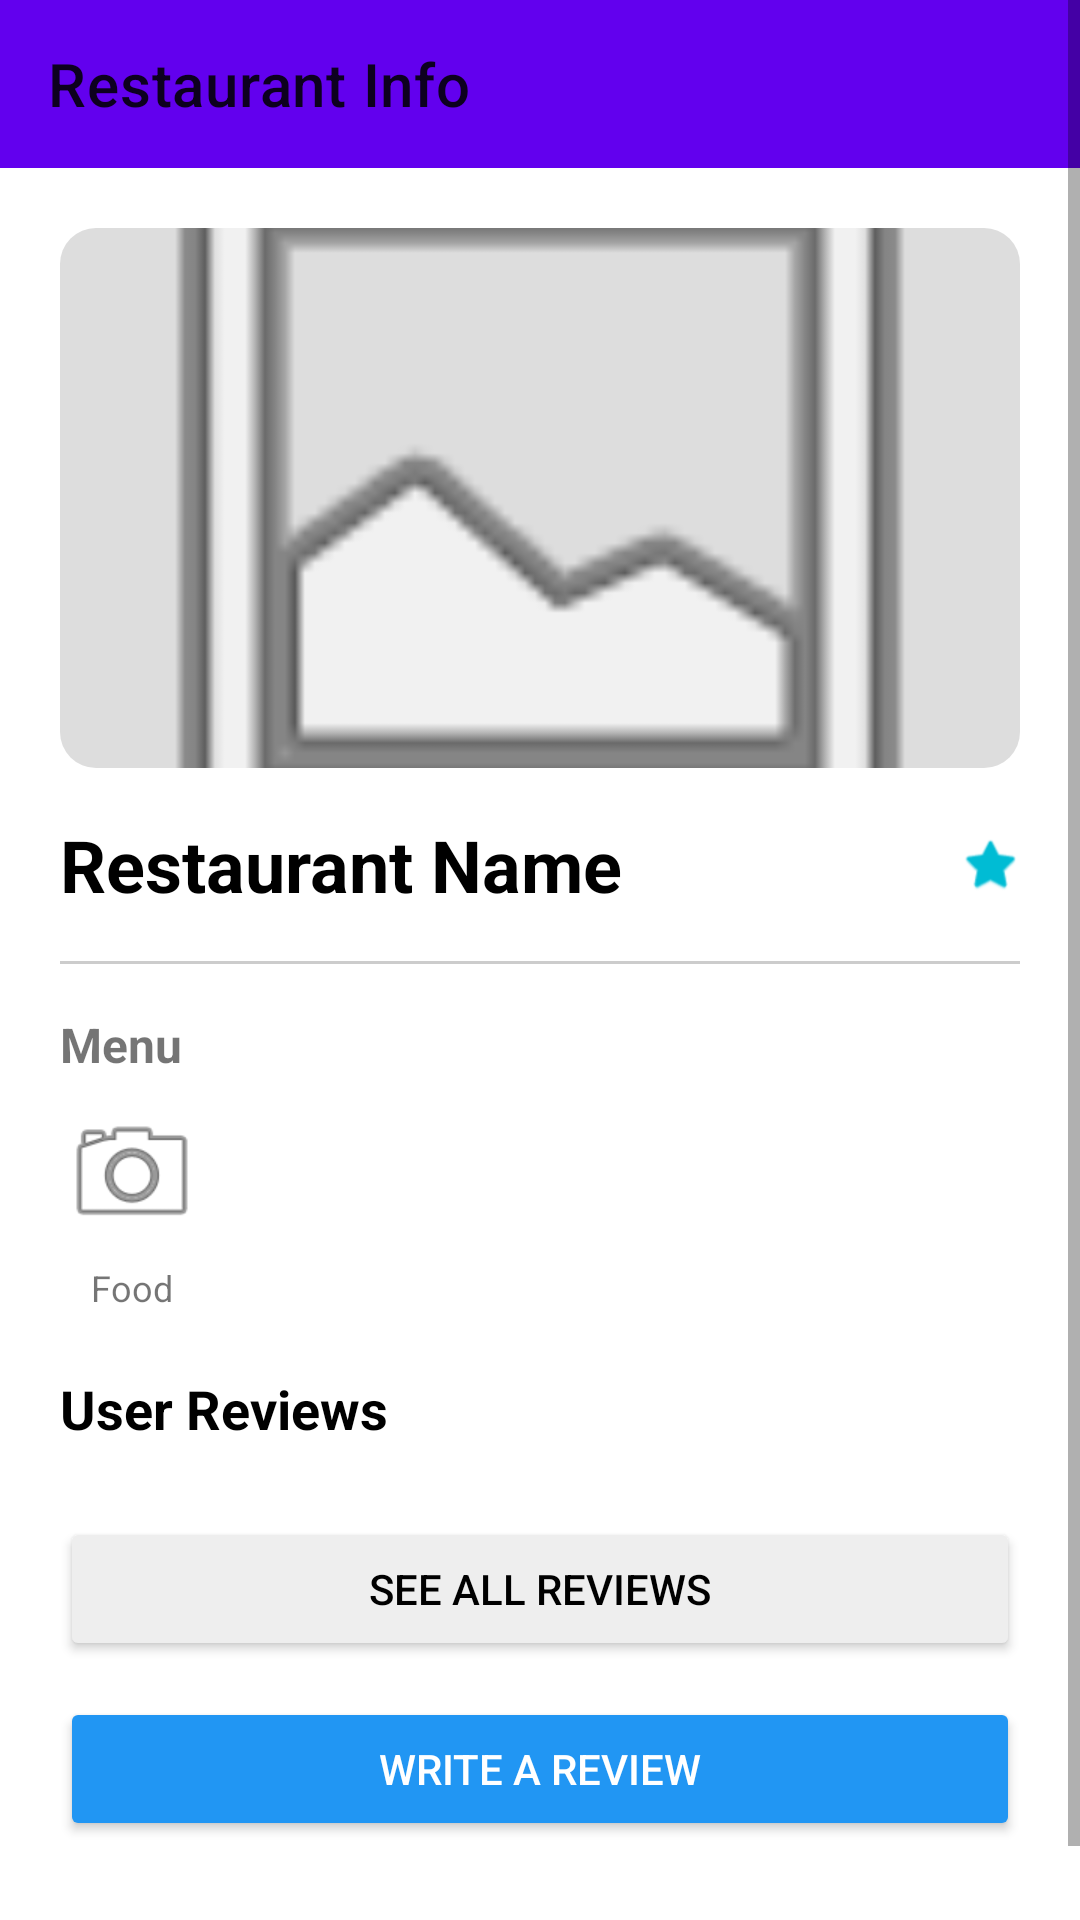

Reconstruct the res/layout file that produces this screen, plus the resources it refers to.
<!-- AndroidManifest.xml: application theme Theme.CS15FYP -->
<!-- res/layout/activity_info_restaurant.xml -->
<ScrollView xmlns:android="http://schemas.android.com/apk/res/android"
    xmlns:app="http://schemas.android.com/apk/res-auto"
    android:id="@+id/main"
    android:layout_width="match_parent"
    android:layout_height="match_parent"
    android:background="#FFFFFF"
    android:fillViewport="true">

    <LinearLayout
        android:layout_width="match_parent"
        android:layout_height="wrap_content"
        android:orientation="vertical">

        
        <androidx.appcompat.widget.Toolbar
            android:id="@+id/toolbar"
            android:layout_width="match_parent"
            android:layout_height="?attr/actionBarSize"
            android:background="?attr/colorPrimary"
            android:titleTextColor="@android:color/white"
            app:title="Restaurant Info" />

        <LinearLayout
            android:layout_width="match_parent"
            android:layout_height="wrap_content"
            android:orientation="vertical"
            android:padding="20dp">

            
            <ImageView
                android:id="@+id/restaurantImage"
                android:layout_width="match_parent"
                android:layout_height="180dp"
                android:layout_marginBottom="12dp"
                android:background="@drawable/rounded_image_background"
                android:scaleType="centerCrop"
                android:src="@android:drawable/ic_menu_gallery" />

            
            <LinearLayout
                android:layout_width="match_parent"
                android:layout_height="wrap_content"
                android:orientation="horizontal"
                android:gravity="center_vertical"
                android:layout_marginTop="4dp"
                android:layout_marginBottom="16dp">

                <TextView
                    android:id="@+id/restaurantName"
                    android:layout_width="0dp"
                    android:layout_height="wrap_content"
                    android:layout_weight="1"
                    android:text="Restaurant Name"
                    android:textColor="#000000"
                    android:textSize="24sp"
                    android:textStyle="bold" />

                <LinearLayout
                    android:layout_width="wrap_content"
                    android:layout_height="wrap_content"
                    android:orientation="horizontal"
                    android:gravity="center_vertical">

                    <TextView
                        android:id="@+id/ratingNumber"
                        android:layout_width="wrap_content"
                        android:layout_height="wrap_content"
                        android:text=""
                        android:textColor="#000000"
                        android:textSize="18sp"
                        android:textStyle="bold" />

                    <ImageView
                        android:layout_width="20dp"
                        android:layout_height="20dp"
                        android:layout_marginStart="6dp"
                        android:src="@android:drawable/btn_star_big_on"
                        app:tint="#00BCD4" />
                </LinearLayout>
            </LinearLayout>

            <View
                android:layout_width="match_parent"
                android:layout_height="1dp"
                android:background="#CCCCCC"
                android:layout_marginBottom="16dp" />

            <LinearLayout
                android:id="@+id/menuSection"
                android:layout_width="match_parent"
                android:layout_height="wrap_content"
                android:orientation="vertical">

                <TextView
                    android:layout_width="match_parent"
                    android:layout_height="wrap_content"
                    android:text="Menu"
                    android:textStyle="bold"
                    android:textSize="16sp"
                    android:layout_marginBottom="8dp" />

                <HorizontalScrollView
                    android:layout_width="match_parent"
                    android:layout_height="wrap_content"
                    android:layout_marginBottom="20dp">

                    <LinearLayout
                        android:id="@+id/menuImagesContainer"
                        android:layout_width="wrap_content"
                        android:layout_height="wrap_content"
                        android:orientation="horizontal">

                        <LinearLayout
                            android:layout_width="wrap_content"
                            android:layout_height="wrap_content"
                            android:layout_marginEnd="16dp"
                            android:gravity="center"
                            android:orientation="vertical">

                            <ImageView
                                android:layout_width="48dp"
                                android:layout_height="48dp"
                                android:background="@drawable/circle_image_background"
                                android:scaleType="centerCrop"
                                android:src="@android:drawable/ic_menu_camera" />

                            <TextView
                                android:layout_width="wrap_content"
                                android:layout_height="wrap_content"
                                android:layout_marginTop="6dp"
                                android:text="Food"
                                android:textSize="12sp" />
                        </LinearLayout>
                    </LinearLayout>
                </HorizontalScrollView>
            </LinearLayout>

            <TextView
                android:layout_width="match_parent"
                android:layout_height="wrap_content"
                android:text="User Reviews"
                android:textSize="18sp"
                android:textStyle="bold"
                android:textColor="#000000"
                android:layout_marginBottom="8dp" />

            <androidx.recyclerview.widget.RecyclerView
                android:id="@+id/reviewRecyclerView"
                android:layout_width="match_parent"
                android:layout_height="wrap_content"
                android:nestedScrollingEnabled="false"
                android:layout_marginBottom="16dp" />

            <Button
                android:id="@+id/btnSeeAllReviews"
                android:layout_width="match_parent"
                android:layout_height="wrap_content"
                android:text="See All Reviews"
                android:backgroundTint="#EEEEEE"
                android:textColor="#000000"
                android:layout_marginBottom="12dp" />

            <Button
                android:id="@+id/btnGoToGiveReview"
                android:layout_width="match_parent"
                android:layout_height="wrap_content"
                android:text="Write a Review"
                android:textSize="14sp"
                android:backgroundTint="#2196F3"
                android:textColor="#FFFFFF"
                android:elevation="2dp"
                android:layout_marginBottom="32dp" />
        </LinearLayout>
    </LinearLayout>
</ScrollView>
<!-- resources referenced by this layout -->
<resources>
  <!-- drawable rounded_image_background (drawable) -->
  <?xml version="1.0" encoding="utf-8"?>
  <shape xmlns:android="http://schemas.android.com/apk/res/android">
      <corners android:radius="12dp" />
      <solid android:color="#DDDDDD" />
  </shape>
  <style name="Theme.CS15FYP" parent="Theme.MaterialComponents.DayNight.NoActionBar">
          <item name="windowActionBar">false</item>
          <item name="windowNoTitle">true</item>
  
          
          <item name="colorPrimary">@color/purple_500</item>
          <item name="colorPrimaryVariant">@color/purple_700</item>
          <item name="colorOnPrimary">@color/white</item>
          
          <item name="colorSecondary">@color/teal_200</item>
          <item name="colorSecondaryVariant">@color/teal_700</item>
          <item name="colorOnSecondary">@color/black</item>
          
          <item name="android:statusBarColor">?attr/colorPrimaryVariant</item>
          
      </style>
  <color name="purple_500">#FF6200EE</color>
  <color name="purple_700">#FF3700B3</color>
  <color name="white">#FFFFFFFF</color>
  <color name="teal_200">#FF03DAC5</color>
  <color name="teal_700">#FF018786</color>
  <color name="black">#FF000000</color>
</resources>
